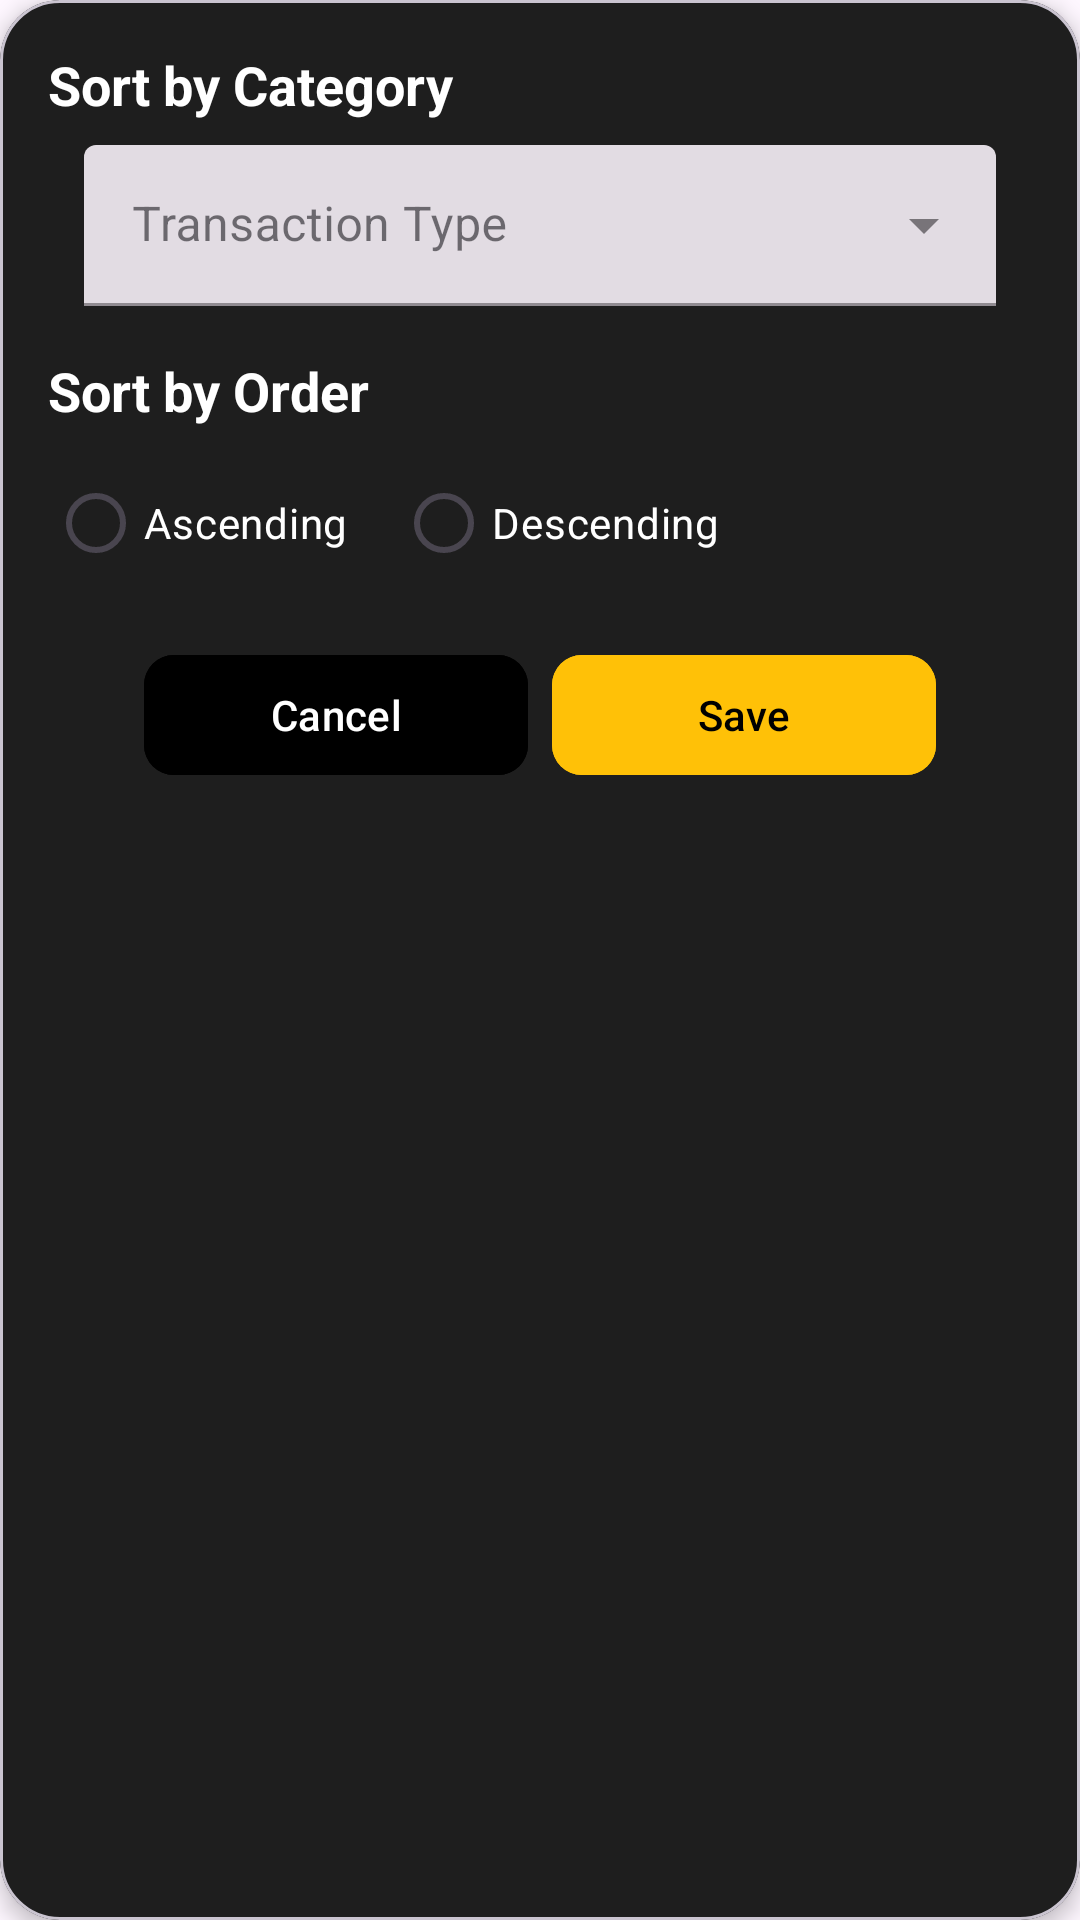

Reconstruct the res/layout file that produces this screen, plus the resources it refers to.
<!-- AndroidManifest.xml: application theme Theme.FinanceTracker -->
<!-- res/layout/sort_alert_dialog.xml -->
<?xml version="1.0" encoding="utf-8"?>
<com.google.android.material.card.MaterialCardView xmlns:android="http://schemas.android.com/apk/res/android"
    xmlns:app="http://schemas.android.com/apk/res-auto"
    android:layout_width="match_parent"
    android:layout_height="wrap_content"
    app:cardBackgroundColor="@color/header"
    app:cardCornerRadius="20dp"
    app:cardElevation="4dp">

    <LinearLayout
        android:layout_width="match_parent"
        android:layout_height="wrap_content"
        android:gravity="center"
        android:orientation="vertical"
        android:padding="16dp">

        <TextView
            android:layout_width="match_parent"
            android:layout_height="wrap_content"
            android:layout_marginBottom="8dp"
            android:text="Sort by Category"
            android:textColor="@color/white"
            android:textSize="18sp"
            android:textStyle="bold" />

        <com.google.android.material.textfield.TextInputLayout
            android:id="@+id/tvSelectorParent"
            style="@style/Widget.MaterialComponents.TextInputLayout.FilledBox.Dense.ExposedDropdownMenu"
            android:layout_width="match_parent"
            android:layout_height="wrap_content"
            android:layout_marginHorizontal="@dimen/s">

            <AutoCompleteTextView
                android:id="@+id/tvSelector"
                android:layout_width="match_parent"
                android:layout_height="wrap_content"
                android:hint="Transaction Type"
                android:inputType="none" />
        </com.google.android.material.textfield.TextInputLayout>

        
        <nl.bryanderidder.themedtogglebuttongroup.ThemedToggleButtonGroup
            android:id="@+id/categoryGroupExpenses"
            android:layout_width="wrap_content"
            android:layout_height="wrap_content"
            android:layout_gravity="center"
            android:visibility="gone"
            app:flexWrap="wrap"
            app:justifyContent="space_between"
            app:toggle_requiredAmount="1"
            app:toggle_selectAnimation="circular_reveal"
            app:toggle_selectableAmount="1">

            <nl.bryanderidder.themedtogglebuttongroup.ThemedButton
                android:id="@+id/btnFood"
                android:layout_width="wrap_content"
                android:layout_height="@dimen/xxxxxl"
                android:layout_margin="@dimen/m"
                app:toggle_backgroundColor="@color/grey"
                app:toggle_selectedBackgroundColor="@color/pink"
                app:toggle_text="Food"
                app:toggle_textColor="@color/black" />

            <nl.bryanderidder.themedtogglebuttongroup.ThemedButton
                android:id="@+id/btnTransportation"
                android:layout_width="wrap_content"
                android:layout_height="@dimen/xxxxxl"
                android:layout_margin="15dp"
                app:toggle_backgroundColor="@color/grey"
                app:toggle_selectedBackgroundColor="@color/orange"
                app:toggle_text="Transport"
                app:toggle_textColor="@color/black" />

            <nl.bryanderidder.themedtogglebuttongroup.ThemedButton
                android:id="@+id/btnShopping"
                android:layout_width="wrap_content"
                android:layout_height="@dimen/xxxxxl"
                android:layout_margin="15dp"
                app:toggle_backgroundColor="@color/grey"
                app:toggle_selectedBackgroundColor="@color/purple"
                app:toggle_text="Shopping"
                app:toggle_textColor="@color/black" />

            <nl.bryanderidder.themedtogglebuttongroup.ThemedButton
                android:id="@+id/btnHealth"
                android:layout_width="wrap_content"
                android:layout_height="@dimen/xxxxxl"
                android:layout_margin="15dp"
                app:toggle_backgroundColor="@color/grey"
                app:toggle_selectedBackgroundColor="@color/skyblue"
                app:toggle_text="Health"
                app:toggle_textColor="@color/black" />

            <nl.bryanderidder.themedtogglebuttongroup.ThemedButton
                android:id="@+id/btnEntertainment"
                android:layout_width="wrap_content"
                android:layout_height="@dimen/xxxxxl"
                android:layout_margin="15dp"
                app:toggle_backgroundColor="@color/grey"
                app:toggle_selectedBackgroundColor="@color/green"
                app:toggle_text="Entertainment"
                app:toggle_textColor="@color/black" />

            <nl.bryanderidder.themedtogglebuttongroup.ThemedButton
                android:id="@+id/btnOthers"
                android:layout_width="wrap_content"
                android:layout_height="@dimen/xxxxxl"
                android:layout_margin="15dp"
                app:toggle_backgroundColor="@color/grey"
                app:toggle_selectedBackgroundColor="@color/others"
                app:toggle_text="Others"
                app:toggle_textColor="@color/black" />

        </nl.bryanderidder.themedtogglebuttongroup.ThemedToggleButtonGroup>
        
        <nl.bryanderidder.themedtogglebuttongroup.ThemedToggleButtonGroup
            android:id="@+id/categoryGroupIncome"
            android:layout_width="wrap_content"
            android:layout_height="wrap_content"
            android:layout_gravity="center"
            android:layout_marginTop="@dimen/s"
            android:visibility="gone"
            app:flexWrap="wrap"
            app:justifyContent="space_between"
            app:toggle_requiredAmount="1"
            app:toggle_selectAnimation="circular_reveal"
            app:toggle_selectableAmount="1">

            <nl.bryanderidder.themedtogglebuttongroup.ThemedButton
                android:id="@+id/btnLottery"
                android:layout_width="wrap_content"
                android:layout_height="@dimen/xxxxxl"
                android:layout_margin="@dimen/m"
                app:toggle_backgroundColor="@color/grey"
                app:toggle_selectedBackgroundColor="@color/pink"
                app:toggle_text="Lottery"
                app:toggle_textColor="@color/black" />

            <nl.bryanderidder.themedtogglebuttongroup.ThemedButton
                android:id="@+id/btnSalary"
                android:layout_width="wrap_content"
                android:layout_height="@dimen/xxxxxl"
                android:layout_margin="15dp"
                app:toggle_backgroundColor="@color/grey"
                app:toggle_selectedBackgroundColor="@color/orange"
                app:toggle_text="Salary"
                app:toggle_textColor="@color/black" />

            <nl.bryanderidder.themedtogglebuttongroup.ThemedButton
                android:id="@+id/btnInvestment"
                android:layout_width="wrap_content"
                android:layout_height="@dimen/xxxxxl"
                android:layout_margin="15dp"
                app:toggle_backgroundColor="@color/grey"
                app:toggle_selectedBackgroundColor="@color/purple"
                app:toggle_text="Investment"
                app:toggle_textColor="@color/black" />

            <nl.bryanderidder.themedtogglebuttongroup.ThemedButton
                android:id="@+id/btnBonus"
                android:layout_width="wrap_content"
                android:layout_height="@dimen/xxxxxl"
                android:layout_margin="15dp"
                app:toggle_backgroundColor="@color/grey"
                app:toggle_selectedBackgroundColor="@color/skyblue"
                app:toggle_text="Bonus"
                app:toggle_textColor="@color/black" />

            <nl.bryanderidder.themedtogglebuttongroup.ThemedButton
                android:id="@+id/btnGift"
                android:layout_width="wrap_content"
                android:layout_height="@dimen/xxxxxl"
                android:layout_margin="15dp"
                app:toggle_backgroundColor="@color/grey"
                app:toggle_selectedBackgroundColor="@color/green"
                app:toggle_text="Gift"
                app:toggle_textColor="@color/black" />

            <nl.bryanderidder.themedtogglebuttongroup.ThemedButton
                android:id="@+id/btnPocketMoney"
                android:layout_width="wrap_content"
                android:layout_height="@dimen/xxxxxl"
                android:layout_margin="15dp"
                app:toggle_backgroundColor="@color/grey"
                app:toggle_selectedBackgroundColor="@color/others"
                app:toggle_text="Pocket Money"
                app:toggle_textColor="@color/black" />

        </nl.bryanderidder.themedtogglebuttongroup.ThemedToggleButtonGroup>

        
        <TextView
            android:layout_width="match_parent"
            android:layout_height="wrap_content"
            android:layout_marginTop="16dp"
            android:text="Sort by Order"
            android:textColor="@color/white"
            android:textSize="18sp"
            android:textStyle="bold" />

        
        <RadioGroup
            android:id="@+id/sortRadioGroup"
            android:layout_width="match_parent"
            android:layout_height="wrap_content"
            android:layout_marginTop="8dp"
            android:orientation="horizontal">

            <RadioButton
                android:id="@+id/rbAscending"
                android:layout_width="wrap_content"
                android:layout_height="wrap_content"
                android:text="Ascending"
                android:textColor="@color/white" />

            <RadioButton
                android:id="@+id/rbDescending"
                android:layout_width="wrap_content"
                android:layout_height="wrap_content"
                android:layout_marginStart="16dp"
                android:text="Descending"
                android:textColor="@color/white" />
        </RadioGroup>

        
        <LinearLayout
            android:layout_width="match_parent"
            android:layout_height="wrap_content"
            android:layout_marginTop="16dp"
            android:gravity="center"
            android:orientation="horizontal">

            <com.google.android.material.button.MaterialButton
                android:id="@+id/btnCancel"
                android:layout_width="128dp"
                android:layout_height="wrap_content"
                android:layout_marginEnd="8dp"
                android:backgroundTint="@color/black"
                android:text="Cancel"
                android:textColor="@color/white"
                app:cornerRadius="10dp" />

            <com.google.android.material.button.MaterialButton
                android:id="@+id/btnSave"
                android:layout_width="128dp"
                android:layout_height="wrap_content"
                android:backgroundTint="@color/darkYellow"
                android:text="Save"
                android:textColor="@color/black"
                app:cornerRadius="10dp" />
        </LinearLayout>

    </LinearLayout>
</com.google.android.material.card.MaterialCardView>
<!-- resources referenced by this layout -->
<resources>
  <color name="black">#FF000000</color>
  <color name="darkYellow">#FFC107</color>
  <color name="green">#4CAF50</color>
  <color name="grey">#848484</color>
  <color name="header">#1e1e1e</color>
  <color name="orange">#FF5722</color>
  <color name="others">#848484</color>
  <color name="pink">#E91E63</color>
  <color name="purple">#673AB7</color>
  <color name="skyblue">#00BCD4</color>
  <color name="white">#FFFFFFFF</color>
  <dimen name="m">16dp</dimen>
  <dimen name="s">12dp</dimen>
  <dimen name="xxxxxl">48dp</dimen>
  <style name="Theme.FinanceTracker" parent="Base.Theme.FinanceTracker" />
  <style name="Base.Theme.FinanceTracker" parent="Theme.Material3.DayNight.NoActionBar">
          
          
      </style>
</resources>
